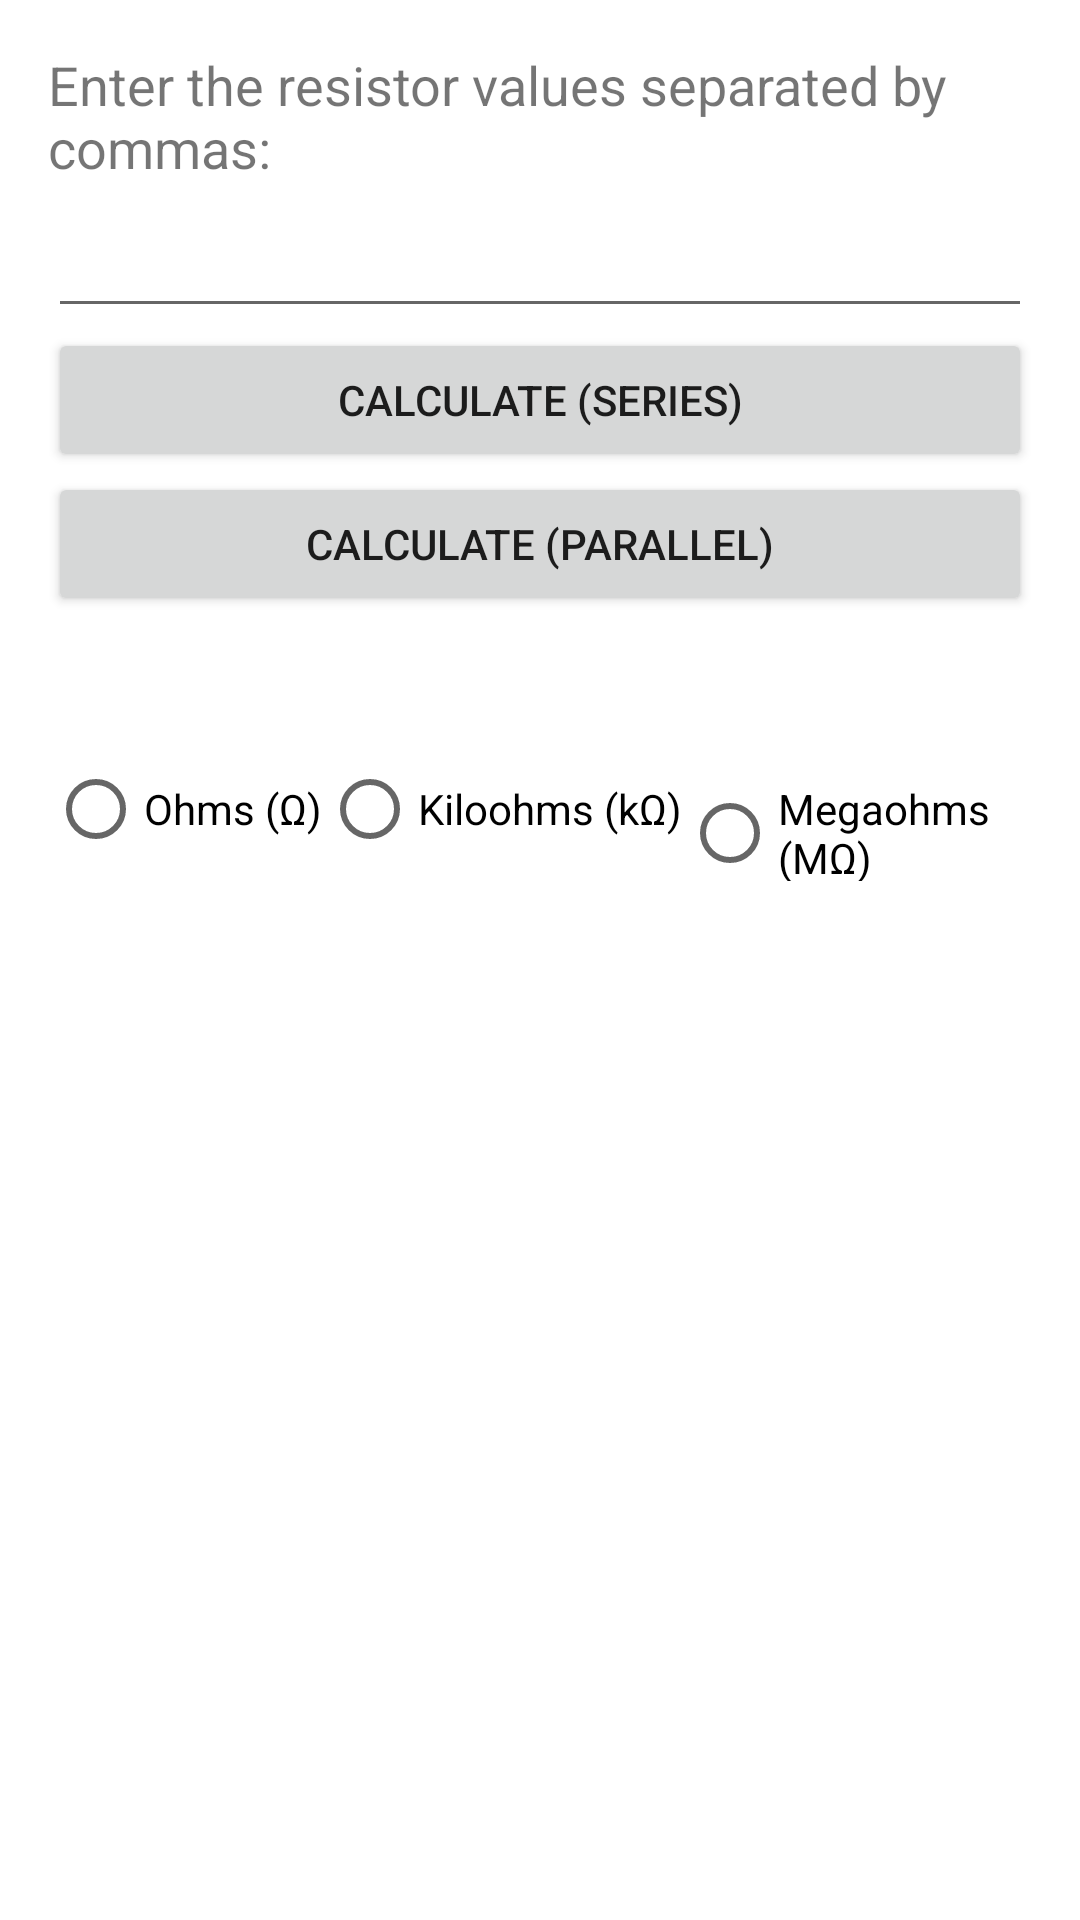

Reconstruct the res/layout file that produces this screen, plus the resources it refers to.
<!-- AndroidManifest.xml: application theme Theme.Resistor_calculator -->
<!-- res/layout/activity_resistance_calculator_parallel_series.xml -->
<LinearLayout xmlns:android="http://schemas.android.com/apk/res/android"
    android:layout_width="match_parent"
    android:layout_height="match_parent"
    android:orientation="vertical"
    android:padding="16dp">

    <TextView
        android:layout_width="wrap_content"
        android:layout_height="wrap_content"
        android:text="@string/EnterValue"
        android:textSize="18sp" />

    <EditText
        android:id="@+id/editTextResistors"
        android:layout_width="match_parent"
        android:layout_height="wrap_content"
        android:inputType="text"
        android:minHeight="48dp" />

    <Button
        android:id="@+id/buttonCalculateSeries"
        android:layout_width="match_parent"
        android:layout_height="wrap_content"
        android:text="@string/CalculateSeries" />

    <Button
        android:id="@+id/buttonCalculateParallel"
        android:layout_width="match_parent"
        android:layout_height="wrap_content"
        android:text="@string/CalculateParallel" />

    <TextView
        android:id="@+id/textViewResult"
        android:layout_width="wrap_content"
        android:layout_height="wrap_content"
        android:layout_marginTop="16dp"
        android:textSize="18sp" />
    <RadioGroup
        android:id="@+id/radioGroupUnits"
        android:layout_width="match_parent"
        android:layout_height="wrap_content"
        android:orientation="horizontal">

        <RadioButton
            android:id="@+id/radioButtonOhms"
            android:layout_width="wrap_content"
            android:layout_height="wrap_content"
            android:text="@string/Ohms"
         />

        <RadioButton
            android:id="@+id/radioButtonKiloohms"
            android:layout_width="wrap_content"
            android:layout_height="wrap_content"
            android:text="@string/Kiloohms"
         />

        <RadioButton
            android:id="@+id/radioButtonMegaohms"
            android:layout_width="wrap_content"
            android:layout_height="wrap_content"
            android:text="@string/Megaohms"
         />

    </RadioGroup>

</LinearLayout>
<!-- resources referenced by this layout -->
<resources>
  <string name="CalculateParallel">Calculate (parallel)</string>
  <string name="CalculateSeries">Calculate (series)</string>
  <string name="EnterValue">Enter the resistor values separated by commas:</string>
  <string name="Kiloohms">Kiloohms (kΩ)</string>
  <string name="Megaohms">Megaohms (MΩ)</string>
  <string name="Ohms">Ohms (Ω)</string>
  <style name="Theme.Resistor_calculator" parent="Theme.MaterialComponents.DayNight.DarkActionBar">
          
          <item name="colorPrimary">@color/buttons_dark</item>
          <item name="colorPrimaryVariant">@color/light_gray</item>
          <item name="colorOnPrimary">@color/white</item>
          
          <item name="colorSecondary">@color/teal_200</item>
          <item name="colorSecondaryVariant">@color/teal_700</item>
          <item name="colorOnSecondary">@color/black</item>
          
          <item name="android:statusBarColor">?attr/colorPrimaryVariant</item>
          
      </style>
  <color name="buttons_dark">#6B9AC3</color>
  <color name="light_gray">#D3D3D3</color>
  <color name="white">#FFFFFF</color>
  <color name="teal_200">#FF03DAC5</color>
  <color name="teal_700">#FF018786</color>
  <color name="black">#000000</color>
</resources>
